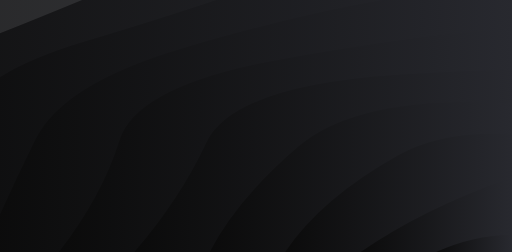
t = 0.00 s
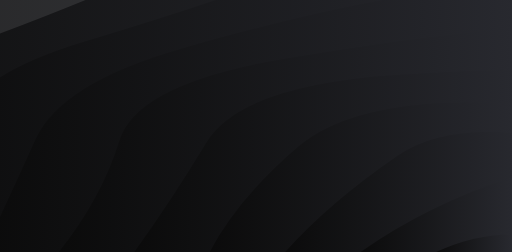
t = 0.60 s
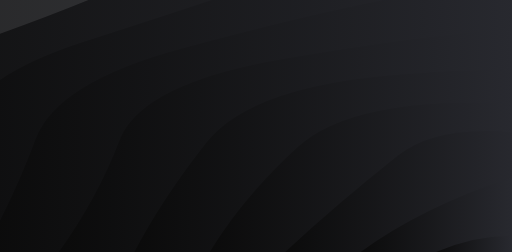
t = 1.19 s
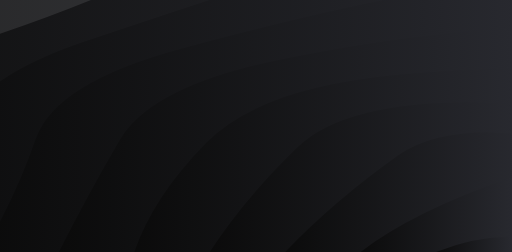
t = 1.79 s
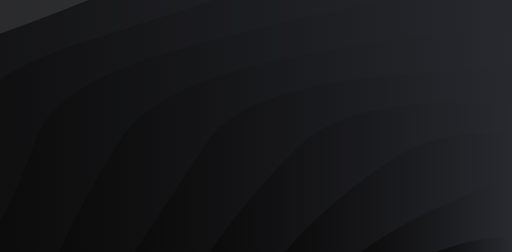
t = 2.38 s
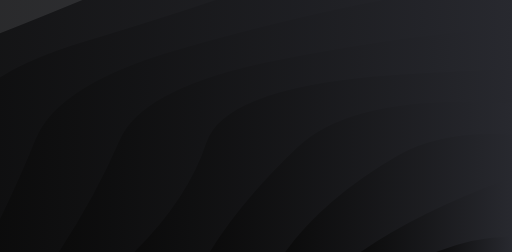
t = 2.98 s

The animated SVG that drew these frames (rendered in a browser with its animation timeline set to each time). Animation: 10 SMIL elements (animate=10); one cycle of 3.57 s, repeats indefinitely.

<?xml version="1.0" encoding="utf-8"?>
<svg xmlns="http://www.w3.org/2000/svg" xmlns:xlink="http://www.w3.org/1999/xlink" style="margin: auto; background: rgb(241, 242, 243); display: block; z-index: 1; position: relative; shape-rendering: auto;" width="1600" height="789" preserveAspectRatio="xMidYMid" viewBox="0 0 1600 789">
<g transform=""><linearGradient id="lg-0.31809228835253966" x1="0" x2="0.5" y1="0" y2="0" gradientUnits="objectBoundingBox">
  <stop stop-color="#0a0a0a" offset="0"></stop>
  <stop stop-color="#28292f" offset="1"></stop>
</linearGradient><path d="" fill="url(#lg-0.31809228835253966)" opacity="0.9">
  <animate attributeName="d" dur="3.571428571428571s" repeatCount="indefinite" keyTimes="0;0.333;0.667;1" calcmod="spline" keySplines="0.2 0 0.2 1;0.2 0 0.2 1;0.2 0 0.2 1" begin="0s" values="M -761.9853228590605 789.0000000000001Q -685.2120668611137 613.7726506531218 -646.3815326986219 429.0712159221169T -310.886266657177 104.37476900107572T 211.65986109216828 -153.30579024532028T 870.106394772353 -318.74689331200784T 1599.9999999999995 -375.75401233487423T 2329.8936052276463 -318.74689331200784T 2988.340138907831 -153.3057902453205T 3510.8862666571767 104.37476900107538T 3846.3815326986214 429.0712159221165T 3961.9853228590605 788.9999999999997;M -761.9853228590605 789.0000000000001Q -651.987357060043 615.1375233317999 -646.3815326986219 429.0712159221169T -310.886266657177 104.37476900107572T 211.65986109216828 -153.30579024532028T 870.106394772353 -318.74689331200784T 1599.9999999999995 -375.75401233487423T 2329.8936052276463 -318.74689331200784T 2988.340138907831 -153.3057902453205T 3510.8862666571767 104.37476900107538T 3846.3815326986214 429.0712159221165T 3961.9853228590605 788.9999999999997;M -761.9853228590605 789.0000000000001Q -638.5701056321263 614.5648646870968 -646.3815326986219 429.0712159221169T -310.886266657177 104.37476900107572T 211.65986109216828 -153.30579024532028T 870.106394772353 -318.74689331200784T 1599.9999999999995 -375.75401233487423T 2329.8936052276463 -318.74689331200784T 2988.340138907831 -153.3057902453205T 3510.8862666571767 104.37476900107538T 3846.3815326986214 429.0712159221165T 3961.9853228590605 788.9999999999997;M -761.9853228590605 789.0000000000001Q -685.2120668611137 613.7726506531218 -646.3815326986219 429.0712159221169T -310.886266657177 104.37476900107572T 211.65986109216828 -153.30579024532028T 870.106394772353 -318.74689331200784T 1599.9999999999995 -375.75401233487423T 2329.8936052276463 -318.74689331200784T 2988.340138907831 -153.3057902453205T 3510.8862666571767 104.37476900107538T 3846.3815326986214 429.0712159221165T 3961.9853228590605 788.9999999999997"></animate>
</path><path d="" fill="url(#lg-0.31809228835253966)" opacity="0.9">
  <animate attributeName="d" dur="3.571428571428571s" repeatCount="indefinite" keyTimes="0;0.333;0.667;1" calcmod="spline" keySplines="0.2 0 0.2 1;0.2 0 0.2 1;0.2 0 0.2 1" begin="-0.3571428571428571s" values="M -525.7867905731546 789.0000000000001Q -449.09172701832586 613.5329876334093 -397.58616046575276 430.4675991858708T -28.44715817429187 115.17949728461429T 537.1066047134218 -118.8359074576689T 1230.8609977085393 -243.35290352951506T 1969.13900229146 -243.35290352951506T 2662.893395286576 -118.83590745766946T 3228.447158174291 115.17949728461394T 3597.586160465753 430.4675991858709T 3725.7867905731546 788.9999999999998;M -525.7867905731546 789.0000000000001Q -414.1692431985732 616.8814580194735 -397.58616046575276 430.4675991858708T -28.44715817429187 115.17949728461429T 537.1066047134218 -118.8359074576689T 1230.8609977085393 -243.35290352951506T 1969.13900229146 -243.35290352951506T 2662.893395286576 -118.83590745766946T 3228.447158174291 115.17949728461394T 3597.586160465753 430.4675991858709T 3725.7867905731546 788.9999999999998;M -525.7867905731546 789.0000000000001Q -380.48390372678114 616.2476585411475 -397.58616046575276 430.4675991858708T -28.44715817429187 115.17949728461429T 537.1066047134218 -118.8359074576689T 1230.8609977085393 -243.35290352951506T 1969.13900229146 -243.35290352951506T 2662.893395286576 -118.83590745766946T 3228.447158174291 115.17949728461394T 3597.586160465753 430.4675991858709T 3725.7867905731546 788.9999999999998;M -525.7867905731546 789.0000000000001Q -449.09172701832586 613.5329876334093 -397.58616046575276 430.4675991858708T -28.44715817429187 115.17949728461429T 537.1066047134218 -118.8359074576689T 1230.8609977085393 -243.35290352951506T 1969.13900229146 -243.35290352951506T 2662.893395286576 -118.83590745766946T 3228.447158174291 115.17949728461394T 3597.586160465753 430.4675991858709T 3725.7867905731546 788.9999999999998"></animate>
</path><path d="" fill="url(#lg-0.31809228835253966)" opacity="0.9">
  <animate attributeName="d" dur="3.571428571428571s" repeatCount="indefinite" keyTimes="0;0.333;0.667;1" calcmod="spline" keySplines="0.2 0 0.2 1;0.2 0 0.2 1;0.2 0 0.2 1" begin="-0.7142857142857142s" values="M -289.58825828724844 789.0000000000001Q -162.30059550743727 615.7563501657866 -145.75191670523986 432.41434935894426T 263.8593289146088 130.1156315710167T 876.8858795618629 -71.87391392527104T 1599.9999999999995 -142.80320986789934T 2323.1141204381365 -71.87391392527115T 2936.1406710853907 130.11563157101648T 3345.751916705239 432.41434935894364T 3489.588258287248 788.9999999999998;M -289.58825828724844 789.0000000000001Q -158.94330502070898 616.4831768504505 -145.75191670523986 432.41434935894426T 263.8593289146088 130.1156315710167T 876.8858795618629 -71.87391392527104T 1599.9999999999995 -142.80320986789934T 2323.1141204381365 -71.87391392527115T 2936.1406710853907 130.11563157101648T 3345.751916705239 432.41434935894364T 3489.588258287248 788.9999999999998;M -289.58825828724844 789.0000000000001Q -205.40546743104028 615.2915407223684 -145.75191670523986 432.41434935894426T 263.8593289146088 130.1156315710167T 876.8858795618629 -71.87391392527104T 1599.9999999999995 -142.80320986789934T 2323.1141204381365 -71.87391392527115T 2936.1406710853907 130.11563157101648T 3345.751916705239 432.41434935894364T 3489.588258287248 788.9999999999998;M -289.58825828724844 789.0000000000001Q -162.30059550743727 615.7563501657866 -145.75191670523986 432.41434935894426T 263.8593289146088 130.1156315710167T 876.8858795618629 -71.87391392527104T 1599.9999999999995 -142.80320986789934T 2323.1141204381365 -71.87391392527115T 2936.1406710853907 130.11563157101648T 3345.751916705239 432.41434935894364T 3489.588258287248 788.9999999999998"></animate>
</path><path d="" fill="url(#lg-0.31809228835253966)" opacity="0.9">
  <animate attributeName="d" dur="3.571428571428571s" repeatCount="indefinite" keyTimes="0;0.333;0.667;1" calcmod="spline" keySplines="0.2 0 0.2 1;0.2 0 0.2 1;0.2 0 0.2 1" begin="-1.0714285714285714s" values="M -53.3897260013423 789.0000000000001Q 52.33494030027464 610.7120218807642 110.34733036307966 435.2425217831766T 569.1283673401572 151.55105067794773T 1232.0861739764064 -5.885838215728654T 1967.9138260235932 -5.885838215728654T 2630.8716326598424 151.5510506779475T 3089.65266963692 435.2425217831763T 3253.3897260013423 788.9999999999998;M -53.3897260013423 789.0000000000001Q 21.235430668226627 608.366169980068 110.34733036307966 435.2425217831766T 569.1283673401572 151.55105067794773T 1232.0861739764064 -5.885838215728654T 1967.9138260235932 -5.885838215728654T 2630.8716326598424 151.5510506779475T 3089.65266963692 435.2425217831763T 3253.3897260013423 788.9999999999998;M -53.3897260013423 789.0000000000001Q 47.191620003212165 613.3524808011024 110.34733036307966 435.2425217831766T 569.1283673401572 151.55105067794773T 1232.0861739764064 -5.885838215728654T 1967.9138260235932 -5.885838215728654T 2630.8716326598424 151.5510506779475T 3089.65266963692 435.2425217831763T 3253.3897260013423 788.9999999999998;M -53.3897260013423 789.0000000000001Q 52.33494030027464 610.7120218807642 110.34733036307966 435.2425217831766T 569.1283673401572 151.55105067794773T 1232.0861739764064 -5.885838215728654T 1967.9138260235932 -5.885838215728654T 2630.8716326598424 151.5510506779475T 3089.65266963692 435.2425217831763T 3253.3897260013423 788.9999999999998"></animate>
</path><path d="" fill="url(#lg-0.31809228835253966)" opacity="0.9">
  <animate attributeName="d" dur="3.571428571428571s" repeatCount="indefinite" keyTimes="0;0.333;0.667;1" calcmod="spline" keySplines="0.2 0 0.2 1;0.2 0 0.2 1;0.2 0 0.2 1" begin="-1.4285714285714284s" values="M 182.80880628456362 789.0000000000001Q 251.57179737932165 609.9410014997566 372.67642422283825 439.57379629953795T 891.4044031422811 183.77606169488752T 1599.9999999999998 90.14759259907555T 2308.5955968577173 183.77606169488706T 2827.3235757771618 439.573796299538T 3017.1911937154364 788.9999999999998;M 182.80880628456362 789.0000000000001Q 318.48746847163784 612.2469436330272 372.67642422283825 439.57379629953795T 891.4044031422811 183.77606169488752T 1599.9999999999998 90.14759259907555T 2308.5955968577173 183.77606169488706T 2827.3235757771618 439.573796299538T 3017.1911937154364 788.9999999999998;M 182.80880628456362 789.0000000000001Q 317.47363519215605 620.8353331093336 372.67642422283825 439.57379629953795T 891.4044031422811 183.77606169488752T 1599.9999999999998 90.14759259907555T 2308.5955968577173 183.77606169488706T 2827.3235757771618 439.573796299538T 3017.1911937154364 788.9999999999998;M 182.80880628456362 789.0000000000001Q 251.57179737932165 609.9410014997566 372.67642422283825 439.57379629953795T 891.4044031422811 183.77606169488752T 1599.9999999999998 90.14759259907555T 2308.5955968577173 183.77606169488706T 2827.3235757771618 439.573796299538T 3017.1911937154364 788.9999999999998"></animate>
</path><path d="" fill="url(#lg-0.31809228835253966)" opacity="0.9">
  <animate attributeName="d" dur="3.571428571428571s" repeatCount="indefinite" keyTimes="0;0.333;0.667;1" calcmod="spline" keySplines="0.2 0 0.2 1;0.2 0 0.2 1;0.2 0 0.2 1" begin="-1.7857142857142854s" values="M 419.00733857046976 789.0000000000001Q 477.86080044089726 616.2883018588147 644.5568666714115 446.68738450053786T 1235.0531973861766 235.12655334399608T 1964.9468026138231 235.12655334399608T 2555.4431333285884 446.6873845005377T 2780.99266142953 788.9999999999999;M 419.00733857046976 789.0000000000001Q 587.6498526396075 621.228836376984 644.5568666714115 446.68738450053786T 1235.0531973861766 235.12655334399608T 1964.9468026138231 235.12655334399608T 2555.4431333285884 446.6873845005377T 2780.99266142953 788.9999999999999;M 419.00733857046976 789.0000000000001Q 537.0050299286197 624.5893137295548 644.5568666714115 446.68738450053786T 1235.0531973861766 235.12655334399608T 1964.9468026138231 235.12655334399608T 2555.4431333285884 446.6873845005377T 2780.99266142953 788.9999999999999;M 419.00733857046976 789.0000000000001Q 477.86080044089726 616.2883018588147 644.5568666714115 446.68738450053786T 1235.0531973861766 235.12655334399608T 1964.9468026138231 235.12655334399608T 2555.4431333285884 446.6873845005377T 2780.99266142953 788.9999999999999"></animate>
</path><path d="" fill="url(#lg-0.31809228835253966)" opacity="0.9">
  <animate attributeName="d" dur="3.571428571428571s" repeatCount="indefinite" keyTimes="0;0.333;0.667;1" calcmod="spline" keySplines="0.2 0 0.2 1;0.2 0 0.2 1;0.2 0 0.2 1" begin="-2.142857142857143s" values="M 655.2058708563758 789.0000000000001Q 766.7134277404211 614.6581883826884 931.9296644573044 459.55781578550835T 1599.9999999999998 323.09839506605033T 2268.0703355426954 459.55781578550824T 2544.794129143624 788.9999999999999;M 655.2058708563758 789.0000000000001Q 764.342010304655 628.2779563368433 931.9296644573044 459.55781578550835T 1599.9999999999998 323.09839506605033T 2268.0703355426954 459.55781578550824T 2544.794129143624 788.9999999999999;M 655.2058708563758 789.0000000000001Q 735.3672946844134 621.6009611517037 931.9296644573044 459.55781578550835T 1599.9999999999998 323.09839506605033T 2268.0703355426954 459.55781578550824T 2544.794129143624 788.9999999999999;M 655.2058708563758 789.0000000000001Q 766.7134277404211 614.6581883826884 931.9296644573044 459.55781578550835T 1599.9999999999998 323.09839506605033T 2268.0703355426954 459.55781578550824T 2544.794129143624 788.9999999999999"></animate>
</path><path d="" fill="url(#lg-0.31809228835253966)" opacity="0.9">
  <animate attributeName="d" dur="3.571428571428571s" repeatCount="indefinite" keyTimes="0;0.333;0.667;1" calcmod="spline" keySplines="0.2 0 0.2 1;0.2 0 0.2 1;0.2 0 0.2 1" begin="-2.5s" values="M 891.4044031422818 789Q 1054.3549625113965 641.6030396784662 1245.7022015711404 486.38803084744376T 1954.2977984288586 486.38803084744353T 2308.595596857718 788.9999999999999;M 891.4044031422818 789Q 1038.0586839555995 621.1614843639192 1245.7022015711404 486.38803084744376T 1954.2977984288586 486.38803084744353T 2308.595596857718 788.9999999999999;M 891.4044031422818 789Q 999.1297692598328 618.7979037017626 1245.7022015711404 486.38803084744376T 1954.2977984288586 486.38803084744353T 2308.595596857718 788.9999999999999;M 891.4044031422818 789Q 1054.3549625113965 641.6030396784662 1245.7022015711404 486.38803084744376T 1954.2977984288586 486.38803084744353T 2308.595596857718 788.9999999999999"></animate>
</path><path d="" fill="url(#lg-0.31809228835253966)" opacity="0.9">
  <animate attributeName="d" dur="3.571428571428571s" repeatCount="indefinite" keyTimes="0;0.333;0.667;1" calcmod="spline" keySplines="0.2 0 0.2 1;0.2 0 0.2 1;0.2 0 0.2 1" begin="-2.8571428571428568s" values="M 1127.602935428188 789Q 1343.3315789668266 637.903216408185 1600 556.0491975330251T 2072.3970645718123 788.9999999999999;M 1127.602935428188 789Q 1288.2623699776032 663.9531953344234 1600 556.0491975330251T 2072.3970645718123 788.9999999999999;M 1127.602935428188 789Q 1307.3117374966205 664.2175756664883 1600 556.0491975330251T 2072.3970645718123 788.9999999999999;M 1127.602935428188 789Q 1343.3315789668266 637.903216408185 1600 556.0491975330251T 2072.3970645718123 788.9999999999999"></animate>
</path><path d="" fill="url(#lg-0.31809228835253966)" opacity="0.9">
  <animate attributeName="d" dur="3.571428571428571s" repeatCount="indefinite" keyTimes="0;0.333;0.667;1" calcmod="spline" keySplines="0.2 0 0.2 1;0.2 0 0.2 1;0.2 0 0.2 1" begin="-3.214285714285714s" values="M 1363.8014677140939 789Q 1600 675.3415705717232 1836.1985322859061 789;M 1363.8014677140939 789Q 1600 692.2233239438582 1836.1985322859061 789;M 1363.8014677140939 789Q 1600 697.2248778802953 1836.1985322859061 789;M 1363.8014677140939 789Q 1600 675.3415705717232 1836.1985322859061 789"></animate>
</path></g>
</svg>
